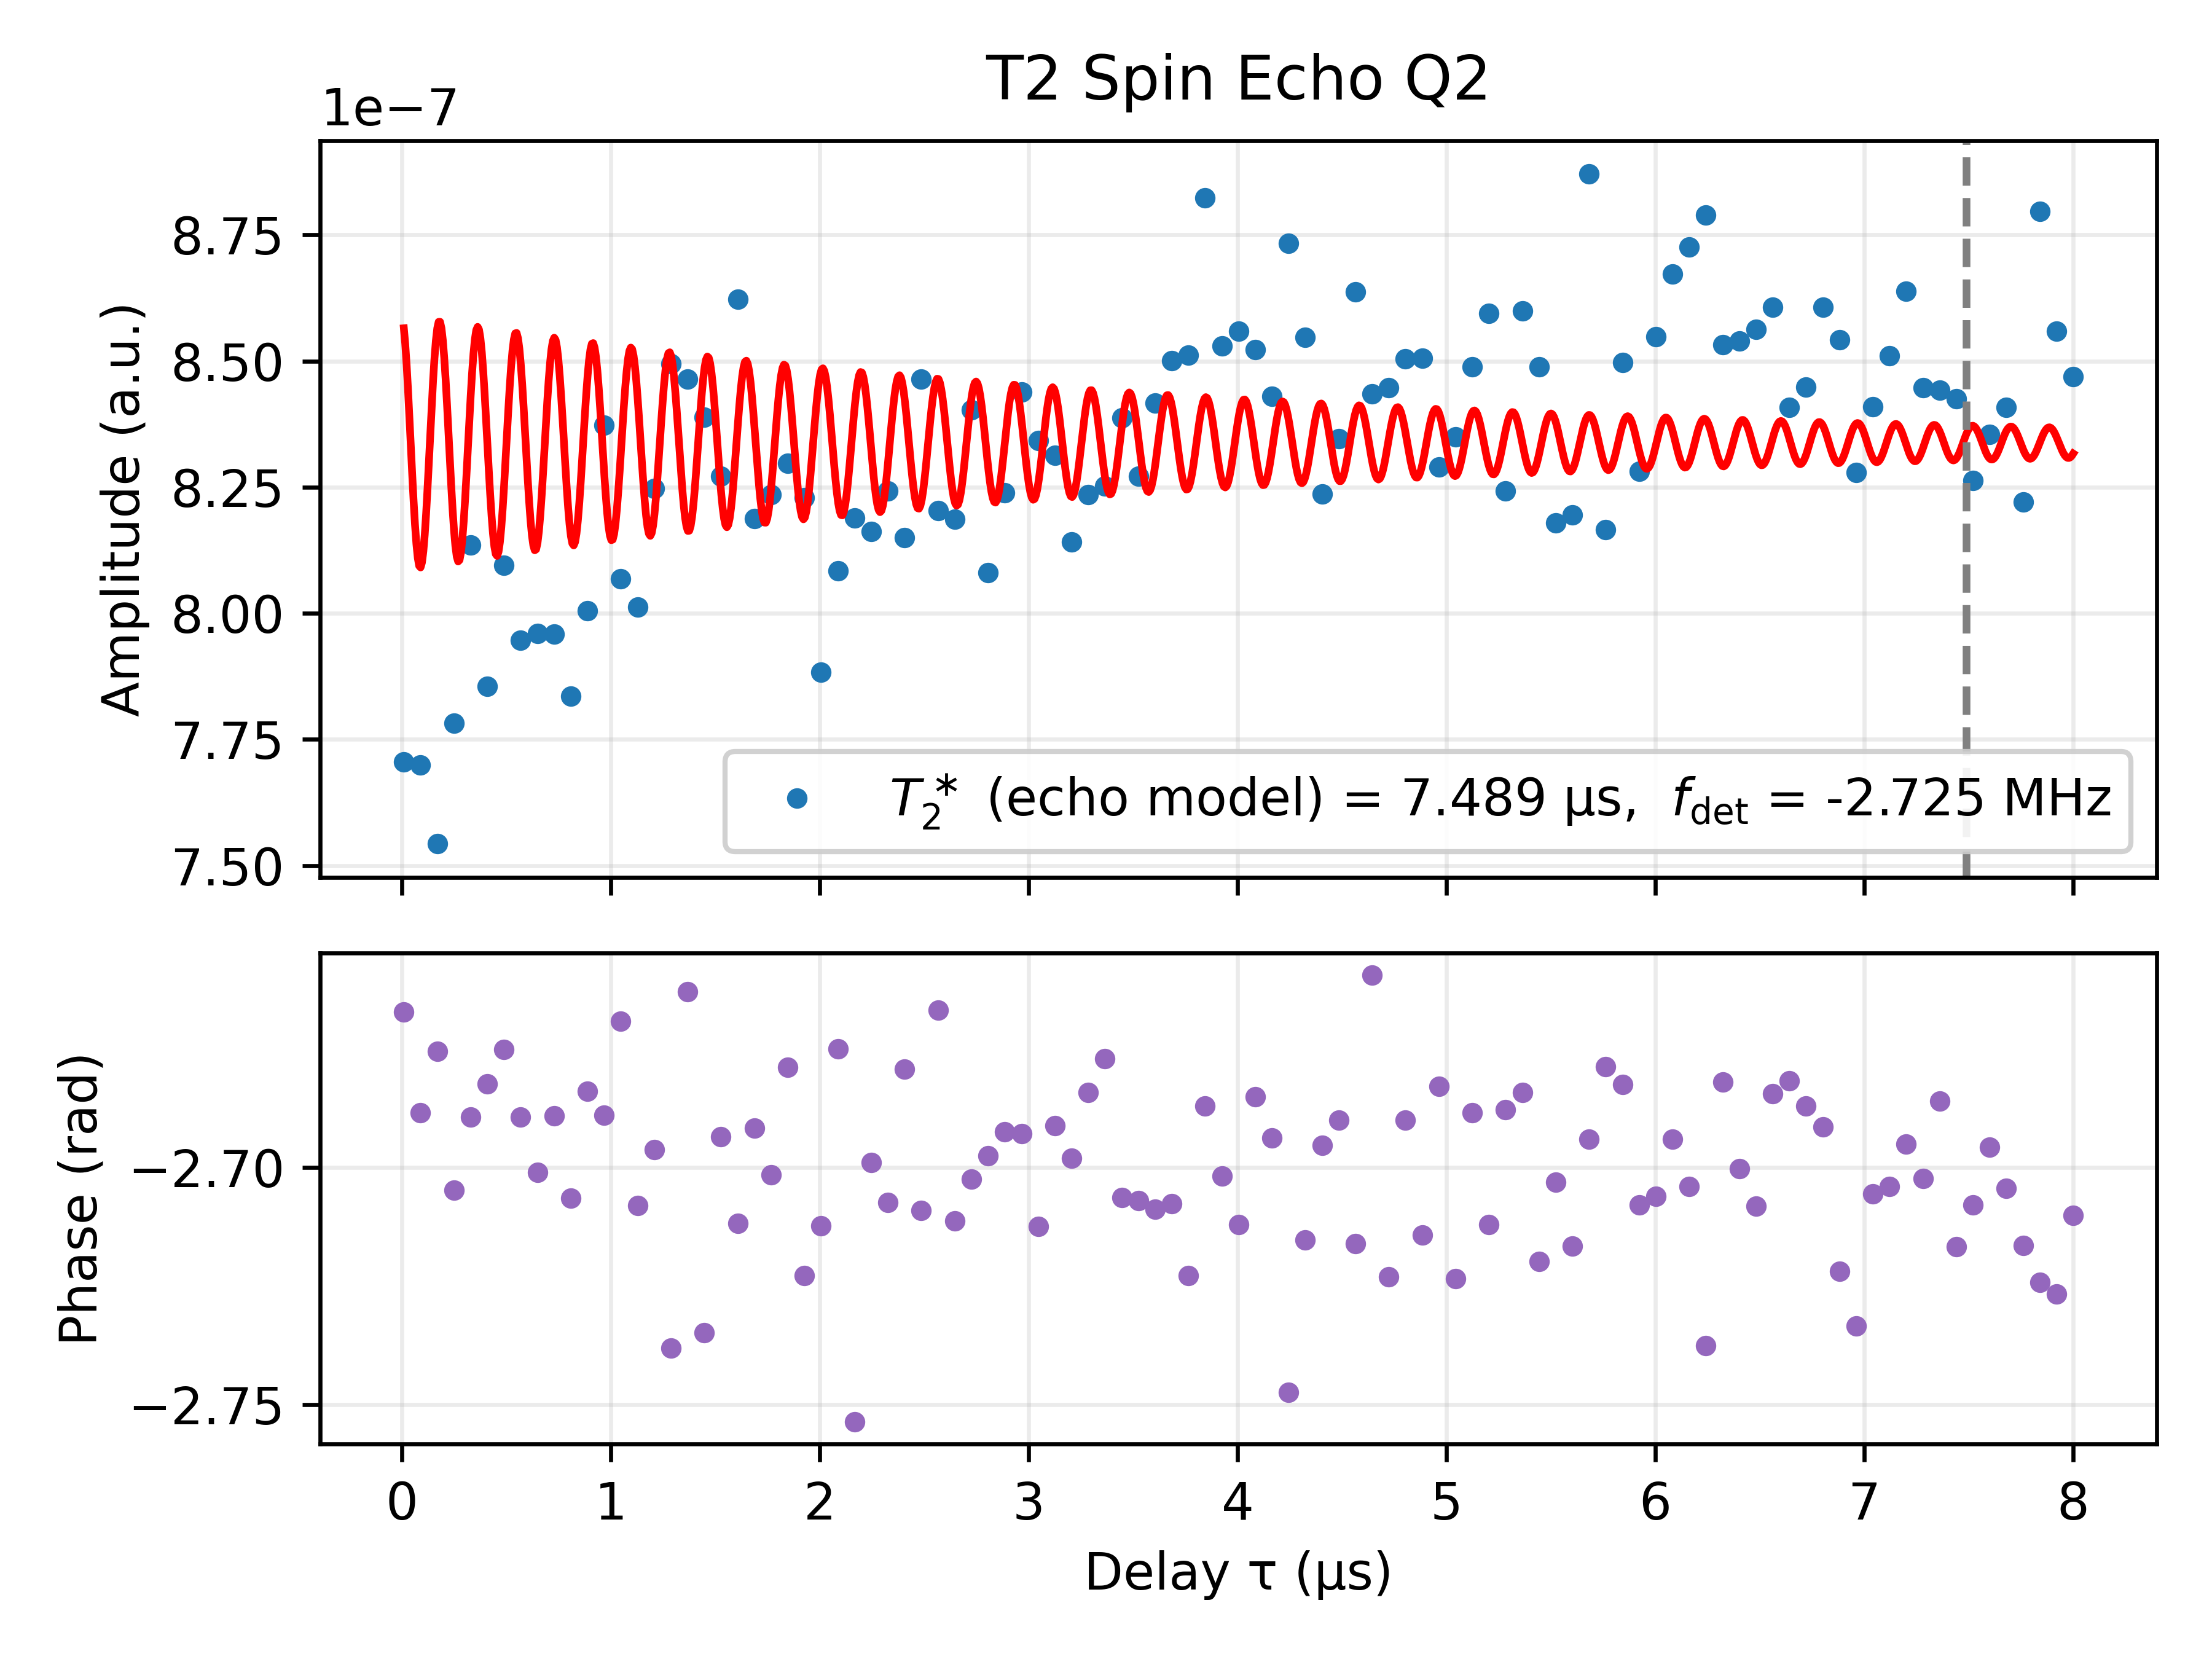

The table this chart was drawn from, first rows:
Delay_us, I, Q, Magnitude_linear, Phase_rad, Fit_on_data, A_fit, T2_echo_fit_us, fdet_fit_MHz, phi_fit, C_fit
0.01, -6.854613635105889e-07, -3.5205187752040604e-07, 7.705827699419696e-07, -2.667, 8.564939169271743e-07, 2.5328390003978384e-08, 7.489, -2.725, -0.111, 8.337864694221419e-07
0.0899, -6.922276588921222e-07, -3.370491786214746e-07, 7.699229055851495e-07, -2.688, 8.090878616311371e-07, 2.5328390003978384e-08, 7.489, -2.725, -0.111, 8.337864694221419e-07
0.1698, -6.738160072816702e-07, -3.390473420437493e-07, 7.543083665291954e-07, -2.675, 8.56467351040255e-07, 2.5328390003978384e-08, 7.489, -2.725, -0.111, 8.337864694221419e-07
0.2497, -7.051119469326371e-07, -3.292160787617357e-07, 7.781812669438833e-07, -2.705, 8.166440019961409e-07, 2.5328390003978384e-08, 7.489, -2.725, -0.111, 8.337864694221419e-07
0.3296, -7.316908038737805e-07, -3.555071270779007e-07, 8.134843267553726e-07, -2.689, 8.428972280842115e-07, 2.5328390003978384e-08, 7.489, -2.725, -0.111, 8.337864694221419e-07
0.4095, -7.041339969010836e-07, -3.4817209465936803e-07, 7.855116123211592e-07, -2.682, 8.338199514417239e-07, 2.5328390003978384e-08, 7.489, -2.725, -0.111, 8.337864694221419e-07
0.4894, -7.230196642889324e-07, -3.640894196729019e-07, 8.095174738486076e-07, -2.675, 8.249961188391191e-07, 2.5328390003978384e-08, 7.489, -2.725, -0.111, 8.337864694221419e-07
0.5693, -7.148165521427564e-07, -3.4729743512725723e-07, 7.947189513678589e-07, -2.689, 8.495706495219939e-07, 2.5328390003978384e-08, 7.489, -2.725, -0.111, 8.337864694221419e-07
0.6492, -7.199760659401281e-07, -3.3947211622226045e-07, 7.959942545138398e-07, -2.701, 8.138094653825188e-07, 2.5328390003978384e-08, 7.489, -2.725, -0.111, 8.337864694221419e-07
0.7291, -7.157268771720064e-07, -3.4795355153388037e-07, 7.958245012133223e-07, -2.689, 8.546058949494501e-07, 2.5328390003978384e-08, 7.489, -2.725, -0.111, 8.337864694221419e-07
0.809, -7.105202246351777e-07, -3.302795618175897e-07, 7.83532755263009e-07, -2.706, 8.154689414080028e-07, 2.5328390003978384e-08, 7.489, -2.725, -0.111, 8.337864694221419e-07
0.8889, -7.181016593281498e-07, -3.537601625906738e-07, 8.005099910469713e-07, -2.684, 8.467951695621901e-07, 2.5328390003978384e-08, 7.489, -2.725, -0.111, 8.337864694221419e-07
0.9688, -7.52980467891489e-07, -3.661470170990554e-07, 8.372832395053788e-07, -2.689, 8.279324465372604e-07, 2.5328390003978384e-08, 7.489, -2.725, -0.111, 8.337864694221419e-07
1.049, -7.184678608645731e-07, -3.6723190638600654e-07, 8.06880003571297e-07, -2.669, 8.318542789084081e-07, 2.5328390003978384e-08, 7.489, -2.725, -0.111, 8.337864694221419e-07
1.129, -7.270742668334867e-07, -3.365922121645496e-07, 8.012061574783842e-07, -2.708, 8.428724519101112e-07, 2.5328390003978384e-08, 7.489, -2.725, -0.111, 8.337864694221419e-07
1.208, -7.442418310777056e-07, -3.552583803435377e-07, 8.246844365757181e-07, -2.696, 8.192897456797143e-07, 2.5328390003978384e-08, 7.489, -2.725, -0.111, 8.337864694221419e-07
1.288, -7.812265230260885e-07, -3.335596648416494e-07, 8.494568442768033e-07, -2.738, 8.511637043900886e-07, 2.5328390003978384e-08, 7.489, -2.725, -0.111, 8.337864694221419e-07
1.368, -7.51252776344103e-07, -3.8988320132814613e-07, 8.463980414926576e-07, -2.663, 8.164110790526755e-07, 2.5328390003978384e-08, 7.489, -2.725, -0.111, 8.337864694221419e-07
1.448, -7.704393469505833e-07, -3.3189170460298876e-07, 8.38885505247241e-07, -2.735, 8.483983786369319e-07, 2.5328390003978384e-08, 7.489, -2.725, -0.111, 8.337864694221419e-07
1.528, -7.455404448621904e-07, -3.584038554620957e-07, 8.27214529934894e-07, -2.693, 8.241450568603087e-07, 2.5328390003978384e-08, 7.489, -2.725, -0.111, 8.337864694221419e-07
1.608, -7.838327954984684e-07, -3.593021595567483e-07, 8.622597596786521e-07, -2.712, 8.371326103993089e-07, 2.5328390003978384e-08, 7.489, -2.725, -0.111, 8.337864694221419e-07
1.688, -7.372738964229907e-07, -3.561196261307243e-07, 8.187759073533036e-07, -2.692, 8.37004429794846e-07, 2.5328390003978384e-08, 7.489, -2.725, -0.111, 8.337864694221419e-07
1.768, -7.45067906298096e-07, -3.5084437150824297e-07, 8.235398946101168e-07, -2.702, 8.247901341241951e-07, 2.5328390003978384e-08, 7.489, -2.725, -0.111, 8.337864694221419e-07
1.848, -7.424089846279926e-07, -3.704172881907707e-07, 8.296867287398126e-07, -2.679, 8.468898433288799e-07, 2.5328390003978384e-08, 7.489, -2.725, -0.111, 8.337864694221419e-07
1.928, -7.517585275194317e-07, -3.346392417392081e-07, 8.228756320428843e-07, -2.723, 8.188303531095807e-07, 2.5328390003978384e-08, 7.489, -2.725, -0.111, 8.337864694221419e-07
2.007, -7.168162846784218e-07, -3.281838590275715e-07, 7.883718864256925e-07, -2.712, 8.481407351695155e-07, 2.5328390003978384e-08, 7.489, -2.725, -0.111, 8.337864694221419e-07
2.087, -7.220006253249076e-07, -3.6375933156593334e-07, 8.084588760542197e-07, -2.675, 8.222904327274325e-07, 2.5328390003978384e-08, 7.489, -2.725, -0.111, 8.337864694221419e-07
2.167, -7.580998754021122e-07, -3.097766759379835e-07, 8.189487224728326e-07, -2.754, 8.407164693403489e-07, 2.5328390003978384e-08, 7.489, -2.725, -0.111, 8.337864694221419e-07
2.247, -7.375000320677327e-07, -3.4959858213625494e-07, 8.161650972270173e-07, -2.699, 8.323332170164129e-07, 2.5328390003978384e-08, 7.489, -2.725, -0.111, 8.337864694221419e-07
2.327, -7.47761665316562e-07, -3.467444175600246e-07, 8.242446234134857e-07, -2.707, 8.297608094935042e-07, 2.5328390003978384e-08, 7.489, -2.725, -0.111, 8.337864694221419e-07
2.407, -7.293772564392513e-07, -3.635275803824292e-07, 8.14949988594118e-07, -2.679, 8.424222759510056e-07, 2.5328390003978384e-08, 7.489, -2.725, -0.111, 8.337864694221419e-07
2.487, -7.684493537282924e-07, -3.5479250094850446e-07, 8.463995084915426e-07, -2.709, 8.221057396460663e-07, 2.5328390003978384e-08, 7.489, -2.725, -0.111, 8.337864694221419e-07
2.567, -7.295843255162801e-07, -3.7503563755723217e-07, 8.203322604146474e-07, -2.667, 8.465283225983338e-07, 2.5328390003978384e-08, 7.489, -2.725, -0.111, 8.337864694221419e-07
2.647, -7.440221086886748e-07, -3.415225057793968e-07, 8.186614197404078e-07, -2.711, 8.220530678443792e-07, 2.5328390003978384e-08, 7.489, -2.725, -0.111, 8.337864694221419e-07
2.727, -7.605657490062196e-07, -3.5727811932685264e-07, 8.403022748458584e-07, -2.702, 8.426885994528519e-07, 2.5328390003978384e-08, 7.489, -2.725, -0.111, 8.337864694221419e-07
2.806, -7.296762814296783e-07, -3.4718120876334864e-07, 8.08060806746264e-07, -2.697, 8.290122591209115e-07, 2.5328390003978384e-08, 7.489, -2.725, -0.111, 8.337864694221419e-07
2.886, -7.42148377421423e-07, -3.5772144051512265e-07, 8.238621505527884e-07, -2.692, 8.338463943095884e-07, 2.5328390003978384e-08, 7.489, -2.725, -0.111, 8.337864694221419e-07
2.966, -7.60336925364514e-07, -3.6612624006110546e-07, 8.43896121411898e-07, -2.693, 8.382533897532973e-07, 2.5328390003978384e-08, 7.489, -2.725, -0.111, 8.337864694221419e-07
3.046, -7.585262933829891e-07, -3.4712543149622203e-07, 8.341811571503968e-07, -2.712, 8.256918275110193e-07, 2.5328390003978384e-08, 7.489, -2.725, -0.111, 8.337864694221419e-07
3.126, -7.483406903668917e-07, -3.6192433590367706e-07, 8.312659103909613e-07, -2.691, 8.440706705607042e-07, 2.5328390003978384e-08, 7.489, -2.725, -0.111, 8.337864694221419e-07
3.206, -7.354167621101191e-07, -3.4939294730520675e-07, 8.141948449966694e-07, -2.698, 8.230388016086566e-07, 2.5328390003978384e-08, 7.489, -2.725, -0.111, 8.337864694221419e-07
3.286, -7.389120727701522e-07, -3.6372279378379103e-07, 8.235807926386875e-07, -2.684, 8.43269963019722e-07, 2.5328390003978384e-08, 7.489, -2.725, -0.111, 8.337864694221419e-07
3.366, -7.377384097312753e-07, -3.696838622457591e-07, 8.251812644490739e-07, -2.677, 8.270216764676217e-07, 2.5328390003978384e-08, 7.489, -2.725, -0.111, 8.337864694221419e-07
3.446, -7.605225115464248e-07, -3.536068460767248e-07, 8.387087051898355e-07, -2.706, 8.368709271421029e-07, 2.5328390003978384e-08, 7.489, -2.725, -0.111, 8.337864694221419e-07
3.526, -7.503110530048321e-07, -3.482855749438451e-07, 8.272058498192482e-07, -2.707, 8.347188369027321e-07, 2.5328390003978384e-08, 7.489, -2.725, -0.111, 8.337864694221419e-07
3.605, -7.641025112816157e-07, -3.530309776331939e-07, 8.417146303323474e-07, -2.709, 8.291532956391302e-07, 2.5328390003978384e-08, 7.489, -2.725, -0.111, 8.337864694221419e-07
3.685, -7.713241420144309e-07, -3.5739858925794454e-07, 8.501027488826671e-07, -2.708, 8.412294131495289e-07, 2.5328390003978384e-08, 7.489, -2.725, -0.111, 8.337864694221419e-07
3.765, -7.776198440504018e-07, -3.4609102139601003e-07, 8.511589845333859e-07, -2.723, 8.248341602275425e-07, 2.5328390003978384e-08, 7.489, -2.725, -0.111, 8.337864694221419e-07
3.845, -7.927606272252107e-07, -3.8744989167381775e-07, 8.823756743227697e-07, -2.687, 8.427621665233349e-07, 2.5328390003978384e-08, 7.489, -2.725, -0.111, 8.337864694221419e-07
3.925, -7.717840265813033e-07, -3.6313034350102605e-07, 8.529444472280848e-07, -2.702, 8.262149945530319e-07, 2.5328390003978384e-08, 7.489, -2.725, -0.111, 8.337864694221419e-07
4.005, -7.781121436727876e-07, -3.5642812424672656e-07, 8.558618556081937e-07, -2.712, 8.388089507573209e-07, 2.5328390003978384e-08, 7.489, -2.725, -0.111, 8.337864694221419e-07
4.085, -7.649732380139465e-07, -3.7573118470434183e-07, 8.522663773943392e-07, -2.685, 8.320047767135726e-07, 2.5328390003978384e-08, 7.489, -2.725, -0.111, 8.337864694221419e-07
4.165, -7.598634709837958e-07, -3.650487203953879e-07, 8.430024097224469e-07, -2.694, 8.32179585739939e-07, 2.5328390003978384e-08, 7.489, -2.725, -0.111, 8.337864694221419e-07
4.245, -8.063366910831225e-07, -3.3531786564631774e-07, 8.73279411419095e-07, -2.747, 8.383849488187668e-07, 2.5328390003978384e-08, 7.489, -2.725, -0.111, 8.337864694221419e-07
4.325, -7.781824931902476e-07, -3.533742543701779e-07, 8.546586197772001e-07, -2.715, 8.270522850786018e-07, 2.5328390003978384e-08, 7.489, -2.725, -0.111, 8.337864694221419e-07
4.404, -7.430066314576706e-07, -3.555161331253088e-07, 8.236811126294247e-07, -2.695, 8.414967699984773e-07, 2.5328390003978384e-08, 7.489, -2.725, -0.111, 8.337864694221419e-07
4.484, -7.509081658466296e-07, -3.642237893714016e-07, 8.345789610811027e-07, -2.69, 8.263663410010663e-07, 2.5328390003978384e-08, 7.489, -2.725, -0.111, 8.337864694221419e-07
4.564, -7.866814745664999e-07, -3.565082032426392e-07, 8.636931407655254e-07, -2.716, 8.397491644955074e-07, 2.5328390003978384e-08, 7.489, -2.725, -0.111, 8.337864694221419e-07
4.644, -7.473567669102243e-07, -3.9117939556066166e-07, 8.435422079289855e-07, -2.659, 8.30168049958049e-07, 2.5328390003978384e-08, 7.489, -2.725, -0.111, 8.337864694221419e-07
4.724, -7.717308412594254e-07, -3.4333328705825787e-07, 8.446574674702216e-07, -2.723, 8.345834321562414e-07, 2.5328390003978384e-08, 7.489, -2.725, -0.111, 8.337864694221419e-07
... 41 more rows
